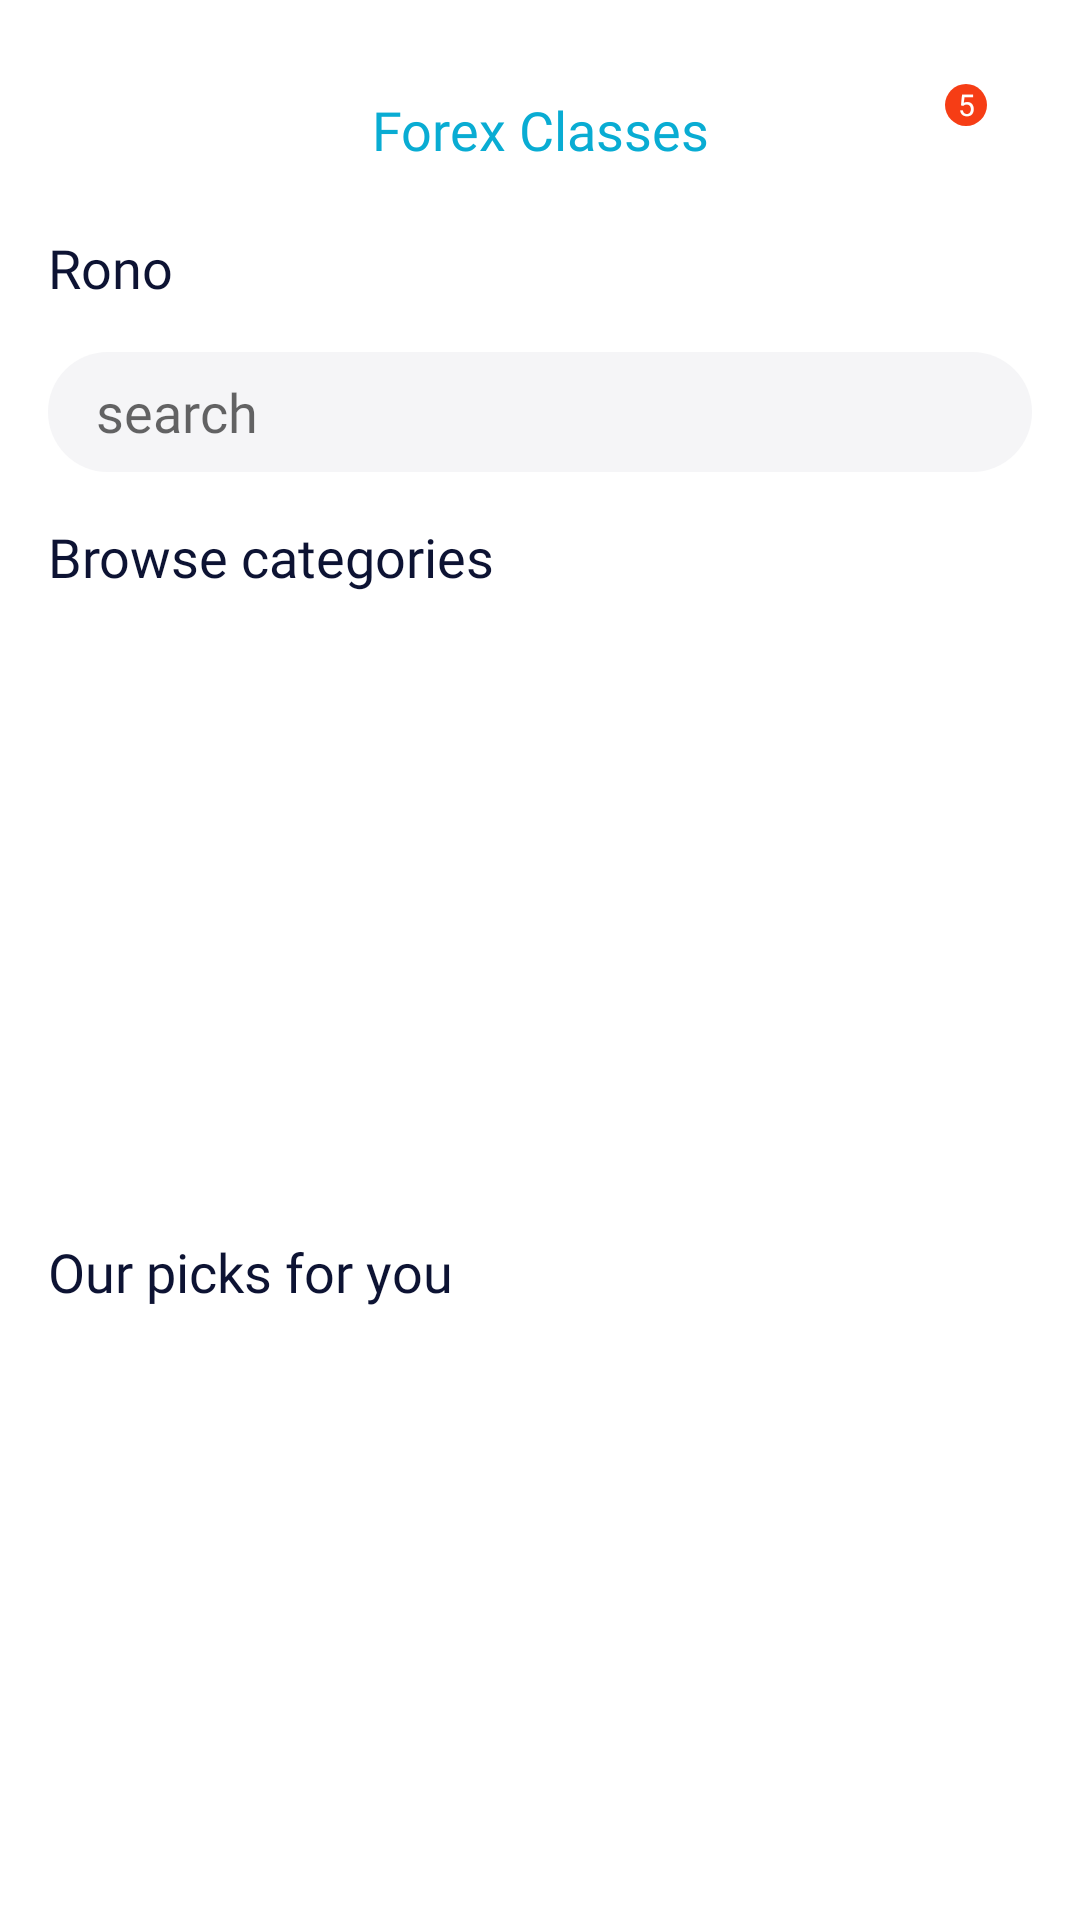

Write the Android layout XML for this screen, with the resource values it uses.
<!-- AndroidManifest.xml: application theme Theme.CapstoneProject -->
<!-- res/layout/fragment_home_page.xml -->
<?xml version="1.0" encoding="utf-8"?>
<layout xmlns:android="http://schemas.android.com/apk/res/android"
    xmlns:app="http://schemas.android.com/apk/res-auto"
    xmlns:tools="http://schemas.android.com/tools">

    <androidx.constraintlayout.widget.ConstraintLayout
        android:layout_width="match_parent"
        android:layout_height="match_parent"
        tools:context=".fragments.HomePageFragment">

        <TextView
            android:layout_width="wrap_content"
            android:layout_height="wrap_content"
            android:layout_gravity="center"
            android:fontFamily="@font/press_start_2p"
            android:text="Forex Classes"
            android:textColor="@color/malibu_blue"
            android:textSize="18sp"
            app:layout_constraintBottom_toBottomOf="@+id/toolbarHome"
            app:layout_constraintEnd_toEndOf="@+id/toolbarHome"
            app:layout_constraintStart_toStartOf="@+id/toolbarHome"
            app:layout_constraintTop_toTopOf="@+id/toolbarHome"
            tools:listitem="@layout/homeitemlayout"/>

        <androidx.appcompat.widget.Toolbar
            android:id="@+id/toolbarHome"
            android:layout_width="match_parent"
            android:layout_height="wrap_content"
            android:layout_gravity="bottom"
            android:layout_margin="15dp"
            android:layout_marginTop="16dp"
            android:gravity="end"
            android:minHeight="?attr/actionBarSize"
            android:theme="?attr/actionBarTheme"
            app:labelVisibilityMode="unlabeled"
            app:layout_constraintEnd_toEndOf="parent"
            app:layout_constraintHorizontal_bias="0.533"
            app:layout_constraintStart_toStartOf="parent"
            app:layout_constraintTop_toTopOf="parent"
            app:title="Forex Classes">

            <RelativeLayout
                android:layout_width="match_parent"
                android:layout_height="match_parent"
                android:gravity="end"
                tools:layout_editor_absoluteX="16dp"
                tools:layout_editor_absoluteY="3dp">

                <ImageView
                    android:id="@+id/homepagecart"
                    android:layout_width="30dp"
                    android:layout_height="30dp"
                    android:layout_gravity="end"
                    app:actionLayout="@layout/cart_action_item"
                    app:layout_constraintBottom_toBottomOf="parent"
                    app:layout_constraintEnd_toEndOf="parent"
                    app:layout_constraintTop_toBottomOf="parent"
                    app:showAsAction="always"
                    app:srcCompat="@drawable/ic_baseline_shopping_cart_24" />

                <TextView
                    android:id="@+id/textViewCartCount"
                    style="@style/TextAppearance.MaterialComponents.Caption"
                    android:layout_width="14dp"
                    android:layout_height="14dp"
                    android:layout_gravity="end"
                    android:background="@drawable/badge_shape"
                    android:gravity="center"
                    android:text="5"
                    android:textColor="@color/white"
                    android:textSize="10sp"
                    app:layout_constraintBottom_toTopOf="@+id/homepagecart"
                    app:layout_constraintEnd_toEndOf="parent"
                    app:layout_constraintTop_toTopOf="parent" />

            </RelativeLayout>


        </androidx.appcompat.widget.Toolbar>

        <EditText
            android:id="@+id/editTextSearch"
            android:layout_width="0dp"
            android:layout_height="40dp"
            android:layout_marginStart="16dp"
            android:layout_marginLeft="16dp"
            android:layout_marginTop="16dp"
            android:layout_marginEnd="16dp"
            android:layout_marginRight="16dp"
            android:background="@drawable/search_ic"
            android:drawableLeft="@drawable/search_icon"
            android:drawablePadding="16dp"
            android:ems="10"
            android:fontFamily="@font/nunito_sans"
            android:hint="search"
            android:inputType="textPersonName"
            android:paddingLeft="16dp"
            android:singleLine="true"
            app:layout_constraintEnd_toEndOf="parent"
            app:layout_constraintStart_toStartOf="parent"
            app:layout_constraintTop_toBottomOf="@+id/textViewWelcome" />

        <TextView
            android:id="@+id/textView3"
            android:layout_width="wrap_content"
            android:layout_height="wrap_content"
            android:layout_marginStart="16dp"
            android:layout_marginLeft="16dp"
            android:layout_marginTop="16dp"
            android:fontFamily="@font/nunito_bold"
            android:text="@string/courses_text"
            android:textColor="@color/dark_text_color"
            android:textSize="18sp"
            app:layout_constraintStart_toStartOf="parent"
            app:layout_constraintTop_toBottomOf="@+id/editTextSearch" />

        <androidx.recyclerview.widget.RecyclerView
            android:id="@+id/horizontalRecyclerView"
            android:layout_width="match_parent"
            android:layout_height="wrap_content"
            android:orientation="horizontal"
            android:paddingStart="8dp"
            android:paddingEnd="8dp"
            android:layout_marginTop="16dp"
            app:layoutManager="androidx.recyclerview.widget.LinearLayoutManager"
            app:layout_constraintTop_toBottomOf="@id/textView3"
            app:layout_constraintStart_toStartOf="parent"
            app:layout_constraintEnd_toEndOf="parent"
            app:layout_constraintBottom_toTopOf="@id/textView6"
            tools:listitem="@layout/homeitemlayout"

            />
        <TextView
            android:id="@+id/textView6"
            android:layout_width="wrap_content"
            android:layout_height="wrap_content"
            android:layout_marginStart="16dp"
            android:layout_marginLeft="16dp"
            android:layout_marginTop="1dp"
            android:layout_marginbottom="1dp"
            android:fontFamily="@font/nunito_bold"
            android:text="Our picks for you"
            android:layout_marginBottom="5dp"
            android:textColor="@color/dark_text_color"
            android:textSize="18sp"
            app:layout_constraintStart_toStartOf="parent"
            app:layout_constraintBottom_toTopOf="@id/rv_foryou"
            app:layout_constraintTop_toBottomOf="@+id/horizontalRecyclerView" />

        <androidx.recyclerview.widget.RecyclerView
            android:id="@+id/rv_foryou"
            android:layout_width="match_parent"
            android:layout_height="wrap_content"
            android:layout_marginTop="2dp"
            app:adapter="@{adapter}"
            app:layout_constraintEnd_toEndOf="parent"
            app:layout_constraintStart_toStartOf="parent"
            app:layout_constraintTop_toBottomOf="@+id/textView6"
            app:layout_constraintBottom_toBottomOf="parent"/>

        <TextView
            android:id="@+id/textViewWelcome"
            android:layout_width="wrap_content"
            android:layout_height="wrap_content"
            android:layout_marginStart="16dp"
            android:layout_marginLeft="16dp"
            android:layout_marginTop="6dp"
            android:fontFamily="@font/nunito_bold"
            android:text="Rono"
            android:textColor="@color/dark_text_color"
            android:textSize="18sp"
            app:layout_constraintStart_toStartOf="parent"
            app:layout_constraintTop_toBottomOf="@+id/toolbarHome" />

    </androidx.constraintlayout.widget.ConstraintLayout>
</layout>
<!-- res/layout/homeitemlayout.xml (included above) -->
<?xml version="1.0" encoding="utf-8"?>
<androidx.constraintlayout.widget.ConstraintLayout xmlns:android="http://schemas.android.com/apk/res/android"
    android:layout_width="match_parent"
    xmlns:app="http://schemas.android.com/apk/res-auto"
    android:layout_height="match_parent">


    <ImageView
        android:id="@+id/imageViewkodlama"
        android:layout_width="100dp"
        android:layout_height="98dp"
        android:layout_marginTop="16dp"
        android:src="@drawable/firstamigo"
        app:layout_constraintEnd_toStartOf="@+id/imageView4"
        app:layout_constraintHorizontal_bias="0.5"
        app:layout_constraintStart_toStartOf="parent"
        app:layout_constraintTop_toBottomOf="@+id/textView3" />

    <TextView
        android:id="@+id/textView7"
        android:layout_width="wrap_content"
        android:layout_height="wrap_content"
        android:layout_marginEnd="10dp"
        android:layout_marginRight="10dp"
        android:fontFamily="@font/nunito_bold"
        android:text="Tasarım"
        android:textColor="@color/dark_text_color"
        android:textSize="14sp"
        app:layout_constraintEnd_toStartOf="@+id/textView8"
        app:layout_constraintHorizontal_bias="0.5"
        app:layout_constraintStart_toStartOf="parent"
        app:layout_constraintTop_toBottomOf="@+id/imageViewkodlama" />

    <ImageView
        android:id="@+id/imageView4"
        android:layout_width="100dp"
        android:layout_height="98dp"
        android:layout_marginTop="16dp"
        app:layout_constraintEnd_toStartOf="@+id/imageView5"
        app:layout_constraintHorizontal_bias="0.5"
        app:layout_constraintStart_toEndOf="@+id/imageViewkodlama"
        app:layout_constraintTop_toBottomOf="@+id/textView3"
        app:srcCompat="@drawable/amigosecond" />

    <TextView
        android:id="@+id/textView8"
        android:layout_width="wrap_content"
        android:layout_height="wrap_content"
        android:layout_marginEnd="10dp"
        android:layout_marginRight="10dp"
        android:fontFamily="@font/nunito_bold"
        android:text="Kodlama"
        android:textColor="@color/dark_text_color"
        android:textSize="14sp"
        app:layout_constraintEnd_toStartOf="@+id/textView9"
        app:layout_constraintHorizontal_bias="0.5"
        app:layout_constraintStart_toEndOf="@+id/textView7"
        app:layout_constraintTop_toBottomOf="@+id/imageView4" />

    <ImageView
        android:id="@+id/imageView5"
        android:layout_width="100dp"
        android:layout_height="98dp"
        android:layout_marginTop="16dp"
        app:layout_constraintEnd_toEndOf="parent"
        app:layout_constraintHorizontal_bias="0.5"
        app:layout_constraintStart_toEndOf="@+id/imageView4"
        app:layout_constraintTop_toBottomOf="@+id/textView3"
        app:srcCompat="@drawable/amigorobotik" />

    <TextView
        android:id="@+id/textView9"
        android:layout_width="wrap_content"
        android:layout_height="wrap_content"
        android:layout_marginStart="10dp"
        android:layout_marginLeft="10dp"
        android:fontFamily="@font/nunito_bold"
        android:text="Robotik"
        android:textColor="@color/dark_text_color"
        android:textSize="14sp"
        app:layout_constraintEnd_toEndOf="parent"
        app:layout_constraintHorizontal_bias="0.5"
        app:layout_constraintStart_toEndOf="@+id/textView8"
        app:layout_constraintTop_toBottomOf="@+id/imageView5" />

</androidx.constraintlayout.widget.ConstraintLayout>
<!-- res/layout/cart_action_item.xml (included above) -->
<?xml version="1.0" encoding="utf-8"?>
<FrameLayout xmlns:android="http://schemas.android.com/apk/res/android"
    android:layout_width="wrap_content" android:layout_height="wrap_content"
    android:background="?attr/selectableItemBackground"
    android:padding="16dp"
    android:focusable="true"
    android:clipToPadding="false"
    >

    <ImageView
        android:layout_width="wrap_content"
        android:layout_height="wrap_content"
        android:src="@drawable/ic_baseline_shopping_cart_24"
        android:layout_gravity="center"
        />
    <TextView
        android:id="@+id/cart_badge_text_view"
        android:layout_width="18dp"
        android:layout_height="18dp"
        android:text="5"
        android:textColor="@color/white"
        android:background="@drawable/badge_shape"
        android:layout_gravity="top|end"
        android:layout_marginEnd="-4dp"
        android:layout_marginTop="-4dp"
        android:gravity="center"
        style="@style/TextAppearance.MaterialComponents.Caption"/>


</FrameLayout>
<!-- resources referenced by this layout -->
<resources>
  <color name="dark_text_color">#0D1333</color>
  <color name="malibu_blue">#09ACD3</color>
  <color name="white">#FFFFFFFF</color>
  <!-- drawable amigorobotik: png bitmap (drawable, 534593 bytes) -->
  <!-- drawable amigosecond: png bitmap (drawable, 617853 bytes) -->
  <!-- drawable badge_shape (drawable) -->
  <?xml version="1.0" encoding="utf-8"?>
  <shape xmlns:android="http://schemas.android.com/apk/res/android">
      <solid android:color="@color/badge_red"/>
      <corners android:radius="1000dp"/>
  
  </shape>
  <!-- drawable firstamigo: png bitmap (drawable, 372435 bytes) -->
  <!-- drawable search_ic (drawable) -->
  <?xml version="1.0" encoding="utf-8"?>
  <shape xmlns:android="http://schemas.android.com/apk/res/android">
  
      <corners android:bottomLeftRadius="25dp"
          android:bottomRightRadius="25dp"
          android:topRightRadius="25dp"
          android:topLeftRadius="25dp"/>
      <gradient android:startColor="@color/search_gradient_color"
          android:endColor="@color/search_gradient_color"/>
  </shape>
  <string name="courses_text">Browse categories</string>
  <style name="Theme.CapstoneProject" parent="Theme.MaterialComponents.DayNight.DarkActionBar">
          
          <item name="colorPrimary">@color/main_blue</item>
          <item name="colorPrimaryVariant">@color/main_blue</item>
          <item name="colorOnPrimary">@color/white</item>
          
          <item name="colorSecondary">@color/main_blue</item>
          <item name="colorSecondaryVariant">@color/main_blue</item>
          <item name="colorOnSecondary">#D3D3D3</item>
          
          <item name="android:statusBarColor" tools:targetApi="l">?attr/colorPrimaryVariant</item>
          
          <item name="windowActionBar">false</item>
          <item name="windowNoTitle">true</item>
      </style>
  <color name="badge_red">#F63D15</color>
  <color name="search_gradient_color">#F5F5F7</color>
  <color name="main_blue">#09ACD3</color>
</resources>
